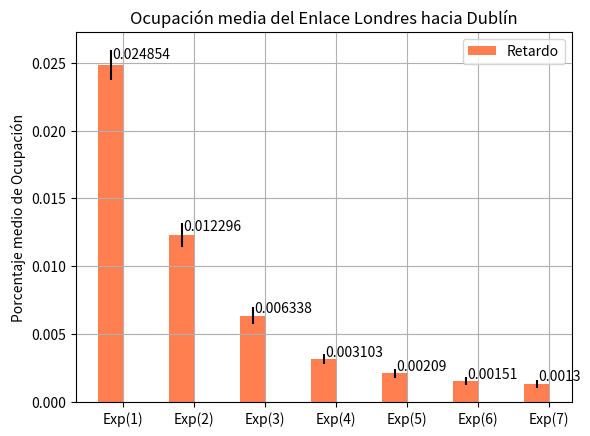

The matplotlib source for this figure:
import numpy as np
import matplotlib.pyplot as plt

men_means, men_std = (0.024854, 0.012296, 0.006338, 0.003103, 0.00209, 0.00151,0.00130), (0.001123, 0.000864, 0.000608, 0.000368, 0.000331, 0.000325, 0.000276)


ind = np.arange(len(men_means))  # the x locations for the groups
width = 0.35  # the width of the bars

fig, ax = plt.subplots()
rects1 = ax.bar(ind - width/2, men_means, width, yerr=men_std,
                color='Coral', label='Retardo')


# Add some text for labels, title and custom x-axis tick labels, etc.
ax.set_ylabel('Porcentaje medio de Ocupación')
ax.set_title('Ocupación media del Enlace Londres hacia Dublín')
ax.set_xticks(ind)
plt.yticks(np.arange(0,0.03,0.005))
plt.grid(True)
ax.set_xticklabels(('Exp(1)', 'Exp(2)', 'Exp(3)', 'Exp(4)', 'Exp(5)','Exp(6)','Exp(7)'))
ax.legend()


def autolabel(rects, xpos='center'):
    """
    Attach a text label above each bar in *rects*, displaying its height.

    *xpos* indicates which side to place the text w.r.t. the center of
    the bar. It can be one of the following {'center', 'right', 'left'}.
    """

    xpos = xpos.lower()  # normalize the case of the parameter
    ha = {'center': 'center', 'right': 'left', 'left': 'right'}
    offset = {'center': 0.5, 'right': 0.57, 'left': 0.43}  # x_txt = x + w*off

    for rect in rects:
        height = rect.get_height()
        ax.text(rect.get_x() + rect.get_width()*offset[xpos], 1.01*height,
                '{}'.format(height), ha=ha[xpos], va='bottom')


autolabel(rects1, "right")


plt.show()